Run: headless pygame with SDL's dummy video driver; simulated clock (each Clock.tick advances the game by its frame time, no real sleeping); random seed 0; keys injected as events and as key.get_pressed() state; mouse plan: one left click at the window centre at the start of phase 2, then a move to the lower-right quarter at the start of phase 3.
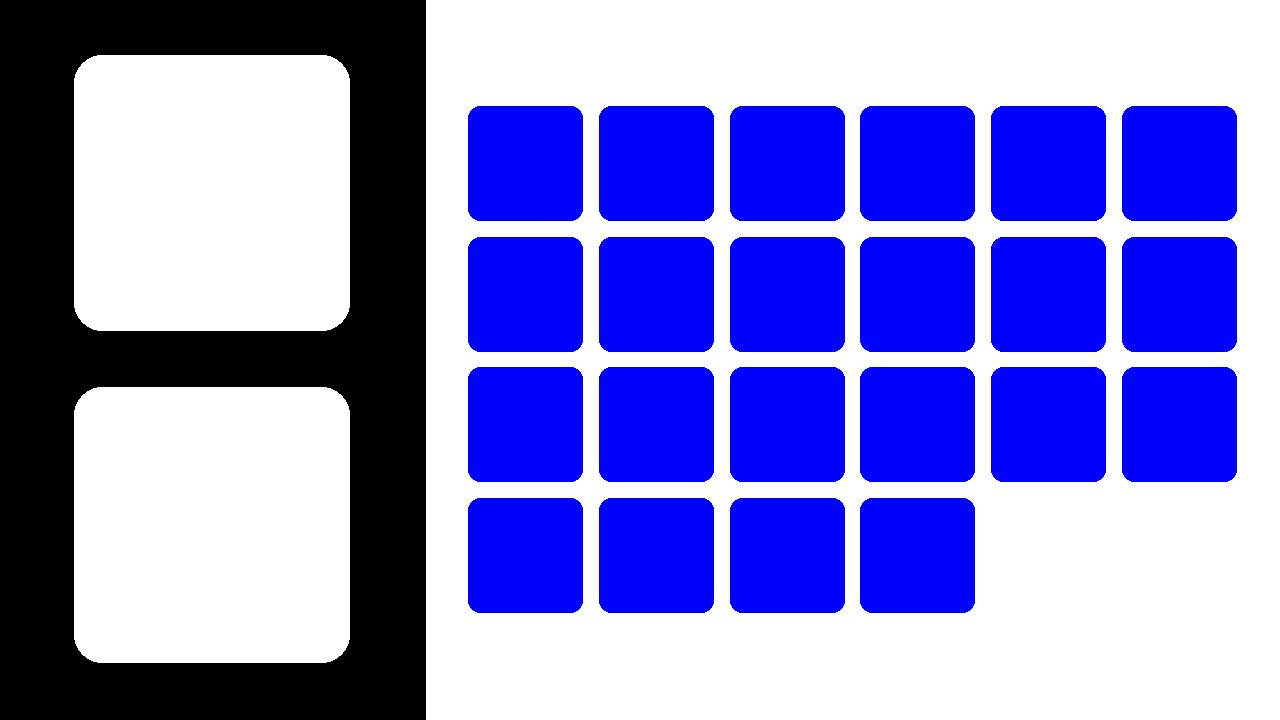
Frame 1 of 4 · flips 1–60 · no input
Frame 2 of 4 · flips 61–180 · clicked the window centre · tapped SPACE, RETURN · held RIGHT (→), D · screen unchanged from frame 1, image omitted
Frame 3 of 4 · flips 181–300 · moved the mouse to the lower-right quarter · held DOWN (↓), S · screen unchanged from frame 2, image omitted
Frame 4 of 4 · flips 301–420 · held LEFT (←), A, UP (↑), W · screen unchanged from frame 3, image omitted

The pygame program that drew these frames:

import pygame
import math

pygame.init()

# STÄDA UPP KLASSERNA. SIZE OCH X OCH Y POSITIONER BEHÖVER INTE VARA MED
class tile4Matrix:
    def __init__(self):
        self.visible = True
        self.data = None
        self.pairID = None
        self.image = None
        self.song = None

class tileData:
    def __init__(self):
        self.size = None
        self.spacing = None
        self.radius = None
        self.outline = None

class sideTileClass():
    def __init__(self):
        self.data = None
        self.radius = None

class boardClass():
    def __init__(self):
        self.height = None
        self.width = None
        self.x = None
        self.y = None
        self.excess = None

# colors
white = (255, 255, 255)
black = (0, 0, 0)
red = (255, 0, 0)
green = (0, 255, 0)
blue = (0, 0, 255)

# adjustable parameters
totalTiles = 22
minRatio = 3/2
boardScaleFactor = 0.9
tileScaleFactor = 0.9
radiusScaleFactor = 10
outlineScaleFactor = 40
sideBarScaleFactor = 1/3
sideTileScaleFactor = 0.65
fps = 60

# screen, side bar and game variables
displayInfo = pygame.display.Info()
#screenHeight = displayInfo.current_h
#screenWidth = displayInfo.current_w
screenScaleFactor = 80
screenHeight = 9*screenScaleFactor
screenWidth = 16*screenScaleFactor
screen = pygame.display.set_mode([screenWidth, screenHeight])

sideBar = pygame.Rect([0, 0, screenWidth*sideBarScaleFactor, screenHeight])

timer = pygame.time.Clock()
run = True

# functions
def calculateRowsColumns(product):
    if(product == 8):
        rows = 3
        columns = 3

    else:
        for i in range(2, math.floor(math.sqrt(product)) + 1):
            
            if (product % i == 0):
                rows = min(i, product/i)
                columns = max(i, product/i)
        
        if(columns/rows > minRatio):
            rows, columns = calculateRowsColumns(product + 2)
        
    return(int(rows), int(columns))

def calculateSideTiles():
    sideTileList = [sideTileClass(), sideTileClass()]

    size = sideBar.width*sideTileScaleFactor
    posX1 = (sideBar.width - size)/2
    posY1 = (sideBar.height - 2*size)/3
    posX2 = posX1
    posY2 = size + 2*(sideBar.height - 2*size)/3

    sideTileList[0].data = pygame.Rect([posX1, posY1, size, size])
    sideTileList[1].data = pygame.Rect([posX2, posY2, size, size])

    sideTileList[0].radius = round(sideTileList[0].data.width/radiusScaleFactor)
    sideTileList[1].radius = round(sideTileList[1].data.width/radiusScaleFactor)  

    return(sideTileList)    

def calculateBoard():
    board = boardClass()
    tile = tileData()

    maxBoardHeight = screenHeight - 2*sideTileList[0].data.y

    board.width = (screenWidth - sideBar.width)*boardScaleFactor
    tile.size = board.width*tileScaleFactor/columns
    tile.spacing = (board.width - tile.size*columns)/(columns - 1)

    if((tile.size*rows + tile.spacing*(rows - 1)) >= maxBoardHeight):
        board.height = maxBoardHeight
        tile.size = board.height*tileScaleFactor/rows
        tile.spacing = (board.height - tile.size*rows)/(rows - 1)
        board.width = columns*tile.size + tile.spacing*(columns - 1)

    else:
        board.height = rows*tile.size + tile.spacing*(rows - 1)

    board.y = (screenHeight - board.height)/2
    board.x = sideBar.width + (screenWidth - (sideBar.width + board.width))/2
    board.excess = rows*columns - totalTiles

    tile.radius = round(tile.size/radiusScaleFactor)
    tile.outline = round(tile.size/outlineScaleFactor)

    return(tile, board)

def drawElements():
    pygame.draw.rect(screen, black, sideBar)
    pygame.draw.rect(screen, white, sideTileList[0].data, 0, sideTileList[0].radius)
    pygame.draw.rect(screen, white, sideTileList[1].data, 0, sideTileList[1].radius)
    #boardObject = pygame.draw.rect(screen, black, [board.x, board.y, board.width, board.height])

def drawTiles():
    for i in range(rows):
        if(i == (rows - 1)):
            for j in range(columns - board.excess):
                if(tileMatrix[i][j].visible == True):
                    pygame.draw.rect(screen, blue, tileMatrix[i][j].data, 0, tile.radius)

                    if(tileMatrix[i][j].data.collidepoint(pygame.mouse.get_pos())):
                        pygame.draw.rect(screen, green, tileMatrix[i][j].data, tile.outline, tile.radius)

        else:
            for j in range(columns):
                if(tileMatrix[i][j].visible == True):
                    pygame.draw.rect(screen, blue, tileMatrix[i][j].data, 0, tile.radius)

                    if(tileMatrix[i][j].data.collidepoint(pygame.mouse.get_pos())):
                        pygame.draw.rect(screen, green, tileMatrix[i][j].data, tile.outline, tile.radius)

# IMPLEMENTERA SAMMA KOD SOM VID clickCollision
def generateTileMatrix():
    tileMatrix = [[tile4Matrix() for i in range(columns)] for j in range(rows)]
    
    if(board.excess != 0):
        for i in range(board.excess):
            tileMatrix[rows - 1][columns - 1 - i] = None

    for i in range(rows):
        if(i == (rows - 1)):
            for j in range(columns - board.excess):

                tileMatrix[i][j].data = pygame.Rect([board.x + j*(tile.size + tile.spacing), board.y + i*(tile.size + tile.spacing), tile.size, tile.size])

        else:
            for j in range(columns):
                tileMatrix[i][j].data = pygame.Rect([board.x + j*(tile.size + tile.spacing), board.y + i*(tile.size + tile.spacing), tile.size, tile.size])
    
    return tileMatrix

def mouseClick(event, state):
    global clickedRow
    global clickedColumn
    
    counter = 0
    stopLoop = False

    if state == "down":
        for i in range(rows):
            for j in range(columns):

                if counter > totalTiles - 1:
                    clickedRow = None
                    clickedColumn = None
                    stopLoop = True
                    break

                if tileMatrix[i][j].data.collidepoint(event.pos):
                    clickedRow = i
                    clickedColumn = j
                    stopLoop = True
                    break

                counter += 1
            
            if stopLoop:
                break

    elif state == "up":
        for i in range(rows):
            for j in range(columns):

                if counter > totalTiles - 1:
                    clickedRow = None
                    clickedColumn = None
                    stopLoop = True
                    break

                if (tileMatrix[i][j].data.collidepoint(event.pos)) & (tileMatrix[i][j].visible == True):
                    if (clickedRow == i) & (clickedColumn == j):
                        tileMatrix[i][j].visible = False
                    
                    stopLoop = True
                    break

                counter += 1

            if stopLoop:
                break

# global variables
rows, columns = calculateRowsColumns(totalTiles)
sideTileList = calculateSideTiles()   
tile, board = calculateBoard()
tileMatrix = generateTileMatrix()

while run:
    timer.tick(fps)
    screen.fill(white)
    drawElements()
    drawTiles()

    for event in pygame.event.get():

        # if X-button is pressed
        if event.type == pygame.QUIT:
            run = False

        # checks for keyboard presses
        elif event.type == pygame.KEYDOWN:

            if event.key == pygame.K_q:
                run = False

        if event.type == pygame.MOUSEBUTTONDOWN:
            if event.button == 1:
                mouseClick(event, "down")

        elif event.type == pygame.MOUSEBUTTONUP:
            if event.button == 1:
                mouseClick(event, "up")

    pygame.display.flip()
pygame.quit()
